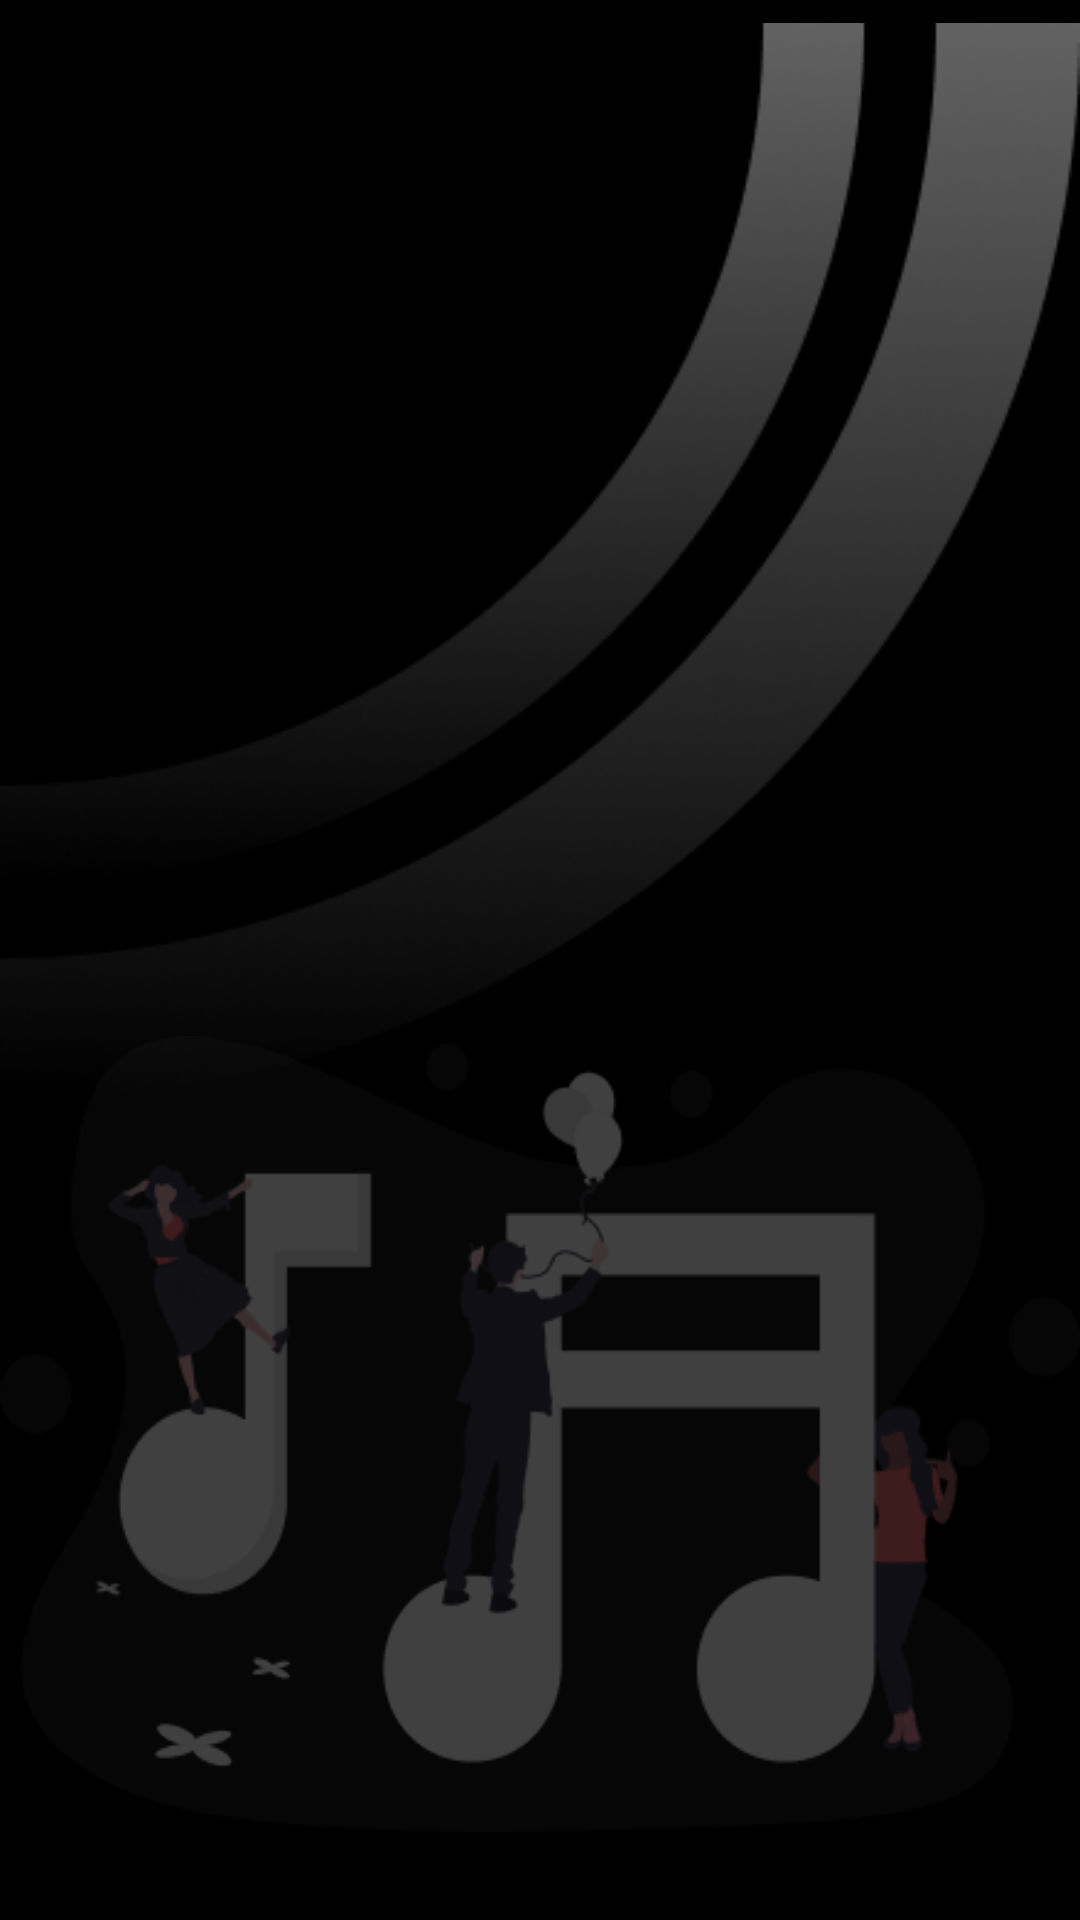

Write the Android layout XML for this screen, with the resource values it uses.
<!-- AndroidManifest.xml: application theme Theme.Solo -->
<!-- res/layout/main_background_design_layput.xml -->
<?xml version="1.0" encoding="utf-8"?>
<androidx.constraintlayout.widget.ConstraintLayout
    xmlns:android="http://schemas.android.com/apk/res/android"
    xmlns:app="http://schemas.android.com/apk/res-auto"
    xmlns:tools="http://schemas.android.com/tools"
    android:layout_width="match_parent"
    android:layout_height="match_parent"
    android:background="@color/black">


    <ImageView
        android:id="@+id/imageView"
        android:layout_width="wrap_content"
        android:layout_height="wrap_content"
        app:layout_constraintStart_toStartOf="parent"
        app:layout_constraintTop_toTopOf="parent"
        app:srcCompat="@drawable/corner_ring_design" />

    <ImageView
        android:id="@+id/imageView2"
        android:layout_width="wrap_content"
        android:layout_height="wrap_content"
        app:layout_constraintBottom_toBottomOf="parent"
        app:layout_constraintEnd_toEndOf="parent"
        app:layout_constraintStart_toStartOf="parent"
        app:srcCompat="@drawable/main_music_backgroun_design" />


</androidx.constraintlayout.widget.ConstraintLayout>
<!-- resources referenced by this layout -->
<resources>
  <color name="black">#FF000000</color>
  <!-- drawable corner_ring_design: png bitmap (drawable-v24, 35591 bytes) -->
  <!-- drawable main_music_backgroun_design: png bitmap (drawable-v24, 21668 bytes) -->
  <style name="Theme.Solo" parent="Theme.MaterialComponents.Light.DarkActionBar">
          
  
          <item name="colorPrimary">@color/purple_500</item>
          <item name="colorPrimaryVariant">@color/purple_700</item>
          <item name="colorOnPrimary">@color/white</item>
          
          <item name="colorSecondary">@color/teal_200</item>
          <item name="colorSecondaryVariant">@color/teal_700</item>
          <item name="colorOnSecondary">@color/black</item>
          
          <item name="android:statusBarColor" tools:targetApi="l">@color/black</item>
          
  
          <item name="android:windowDisablePreview">true</item>
  
      </style>
  <color name="purple_500">#FF6200EE</color>
  <color name="purple_700">#FF3700B3</color>
  <color name="white">#FFFFFFFF</color>
  <color name="teal_200">#FF03DAC5</color>
  <color name="teal_700">#FF018786</color>
</resources>
